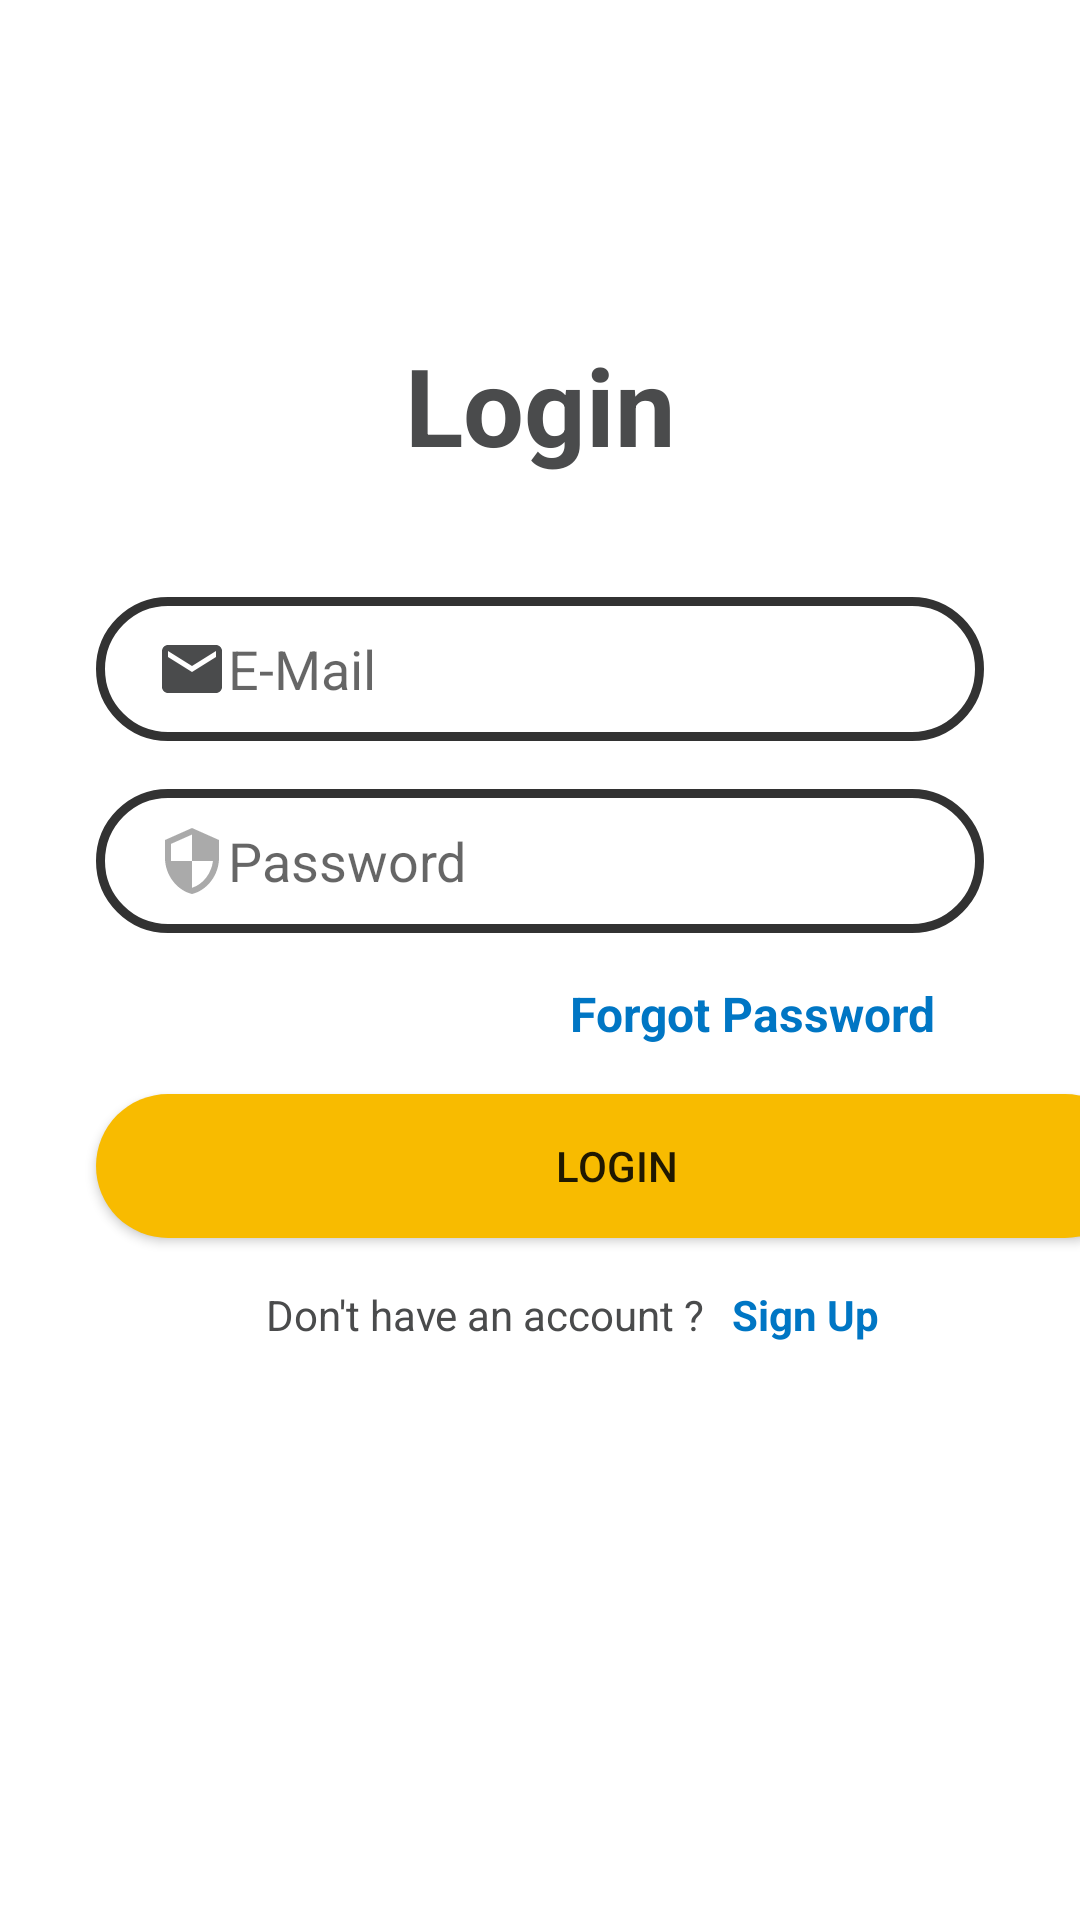

The Android layout XML behind this screen, and the referenced resources:
<!-- AndroidManifest.xml: application theme Theme.ChitFund -->
<!-- res/layout/activity_login_activity.xml -->
<?xml version="1.0" encoding="utf-8"?>
<androidx.constraintlayout.widget.ConstraintLayout xmlns:android="http://schemas.android.com/apk/res/android"
    xmlns:app="http://schemas.android.com/apk/res-auto"
    xmlns:tools="http://schemas.android.com/tools"
    android:layout_width="match_parent"
    android:layout_height="match_parent"
    tools:context=".MainActivity">


    <androidx.appcompat.widget.AppCompatButton
        android:id="@+id/btnLogin"
        android:layout_width="347dp"
        android:layout_height="48dp"
        android:layout_marginTop="16dp"
        android:background="@drawable/btn_bg"
        android:gravity="center"
        android:text="@string/login"
        app:layout_constraintEnd_toEndOf="@+id/editTextTextPassword"
        app:layout_constraintHorizontal_bias="0.0"
        app:layout_constraintStart_toStartOf="@+id/editTextTextPassword"
        app:layout_constraintTop_toBottomOf="@+id/btn_ForgotPassword"
        tools:ignore="DuplicateSpeakableTextCheck" />

    <EditText
        android:id="@+id/login_email"
        android:layout_width="0dp"
        android:layout_height="wrap_content"
        android:layout_marginStart="32dp"
        android:layout_marginTop="40dp"
        android:layout_marginEnd="32dp"
        android:autofillHints=""
        android:background="@drawable/input_bg"
        android:drawableStart="@drawable/ic_mail"
        android:ems="10"
        android:hint="@string/e_mail"
        android:inputType="textEmailAddress"
        android:minHeight="48dp"
        android:paddingStart="20dp"
        android:paddingTop="10dp"
        android:paddingEnd="10dp"
        android:paddingBottom="10dp"
        app:layout_constraintEnd_toEndOf="parent"
        app:layout_constraintHorizontal_bias="0.0"
        app:layout_constraintStart_toStartOf="parent"
        app:layout_constraintTop_toBottomOf="@+id/Heading_Register" />

    <EditText
        android:id="@+id/editTextTextPassword"
        android:layout_width="0dp"
        android:layout_height="wrap_content"
        android:layout_marginTop="16dp"
        android:autofillHints=""
        android:background="@drawable/input_bg"
        android:drawableStart="@drawable/ic_security"
        android:ems="10"
        android:hint="@string/password"
        android:inputType="textPassword"
        android:minHeight="48dp"
        android:paddingStart="20dp"
        android:paddingTop="10dp"
        android:paddingEnd="10dp"
        android:paddingBottom="10dp"
        app:layout_constraintEnd_toEndOf="@+id/login_email"
        app:layout_constraintHorizontal_bias="0.0"
        app:layout_constraintStart_toStartOf="@+id/login_email"
        app:layout_constraintTop_toBottomOf="@+id/login_email" />

    <TextView
        android:id="@+id/btn_ForgotPassword"
        android:layout_width="wrap_content"
        android:layout_height="wrap_content"
        android:layout_marginTop="16dp"
        android:layout_marginEnd="16dp"
        android:text="@string/forgot_password"
        android:textColor="@color/blue"
        android:textSize="16sp"
        android:textStyle="bold"
        app:layout_constraintEnd_toEndOf="@+id/editTextTextPassword"
        app:layout_constraintTop_toBottomOf="@+id/editTextTextPassword" />

    <TextView
        android:id="@+id/Heading_Register"
        android:layout_width="wrap_content"
        android:layout_height="wrap_content"
        android:text="@string/login"
        android:textColor="@color/black"
        android:textSize="36sp"
        android:textStyle="bold"
        app:layout_constraintBottom_toBottomOf="parent"
        app:layout_constraintEnd_toEndOf="parent"
        app:layout_constraintStart_toStartOf="parent"
        app:layout_constraintTop_toTopOf="parent"
        app:layout_constraintVertical_bias="0.187" />

    <TextView
        android:id="@+id/textView2"
        android:layout_width="wrap_content"
        android:layout_height="wrap_content"
        android:layout_marginTop="16dp"
        android:text="@string/don_t_have_an_account"
        android:textColor="@color/black"
        app:layout_constraintEnd_toEndOf="@+id/btnLogin"
        app:layout_constraintHorizontal_bias="0.283"
        app:layout_constraintStart_toStartOf="@+id/btnLogin"
        app:layout_constraintTop_toBottomOf="@+id/btnLogin" />

    <TextView
        android:id="@+id/btn_SignUp"
        android:layout_width="wrap_content"
        android:layout_height="wrap_content"
        android:layout_marginTop="16dp"
        android:text="@string/sign_up"
        android:textColor="@color/blue"
        android:textStyle="bold"
        app:layout_constraintEnd_toEndOf="@+id/btnLogin"
        app:layout_constraintHorizontal_bias="0.711"
        app:layout_constraintStart_toStartOf="@+id/btnLogin"
        app:layout_constraintTop_toBottomOf="@+id/btnLogin" />

</androidx.constraintlayout.widget.ConstraintLayout>
<!-- resources referenced by this layout -->
<resources>
  <color name="black">#4A4B4C</color>&gt;
  <color name="blue">#0076c4</color>
  <!-- drawable btn_bg (drawable) -->
  <?xml version="1.0" encoding="utf-8"?>
  <shape xmlns:android="http://schemas.android.com/apk/res/android">
  
      <solid android:color="@color/yellow"/>
      <corners android:radius="70dp"/>
  </shape>
  <!-- drawable ic_mail (drawable) -->
  <vector android:height="24dp" android:tint="@color/black"
      android:viewportHeight="24" android:viewportWidth="24"
      android:width="24dp" xmlns:android="http://schemas.android.com/apk/res/android">
      <path android:fillColor="@android:color/secondary_text_light" android:pathData="M20,4L4,4c-1.1,0 -1.99,0.9 -1.99,2L2,18c0,1.1 0.9,2 2,2h16c1.1,0 2,-0.9 2,-2L22,6c0,-1.1 -0.9,-2 -2,-2zM20,8l-8,5 -8,-5L4,6l8,5 8,-5v2z"/>
  </vector>
  <!-- drawable ic_security (drawable) -->
  <vector android:height="24dp"
      android:viewportHeight="24" android:viewportWidth="24"
      android:width="24dp" xmlns:android="http://schemas.android.com/apk/res/android">
      <path android:fillColor="@android:color/darker_gray" android:pathData="M12,1L3,5v6c0,5.55 3.84,10.74 9,12 5.16,-1.26 9,-6.45 9,-12L21,5l-9,-4zM12,11.99h7c-0.53,4.12 -3.28,7.79 -7,8.94L12,12L5,12L5,6.3l7,-3.11v8.8z"/>
  </vector>
  <!-- drawable input_bg (drawable) -->
  <?xml version="1.0" encoding="utf-8"?>
  <shape xmlns:android="http://schemas.android.com/apk/res/android">
  
      <stroke android:color="@android:color/secondary_text_light" android:width="3dp"/>
      <corners android:radius="70dp"/>
  </shape>
  <string name="don_t_have_an_account">Don\'t have an account ?</string>
  <string name="e_mail">E-Mail</string>
  <string name="forgot_password">Forgot Password</string>
  <string name="login">Login</string>
  <string name="password">Password</string>
  <string name="sign_up">Sign Up</string>
  <style name="Theme.ChitFund" parent="Theme.MaterialComponents.DayNight.NoActionBar">
          
          <item name="colorPrimary">@color/purple_500</item>
          <item name="colorPrimaryVariant">@color/purple_700</item>
          <item name="colorOnPrimary">@color/white</item>
  
          
          <item name="colorSecondary">@color/teal_200</item>
          <item name="colorSecondaryVariant">@color/teal_700</item>
          <item name="colorOnSecondary">@color/white</item>
          
          <item name="android:statusBarColor" tools:targetApi="l">?attr/colorPrimaryVariant</item>
          
      </style>
  <color name="yellow">#F8BB00</color>
  <color name="purple_500">#0076c4</color>
  <color name="purple_700">#FF3700B3</color>
  <color name="white">#FFFFFFFF</color>
  <color name="teal_200">#FF03DAC5</color>
  <color name="teal_700">#FF018786</color>
</resources>
